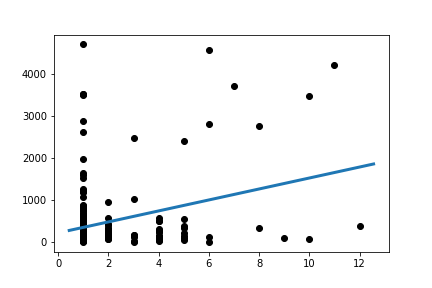

The data file committed next to this chart (first rows):
Slope:	130.15733427988312
Intercept:	225.6
R_value:	0.3042
P_value:	1.3508354448599774e-06
